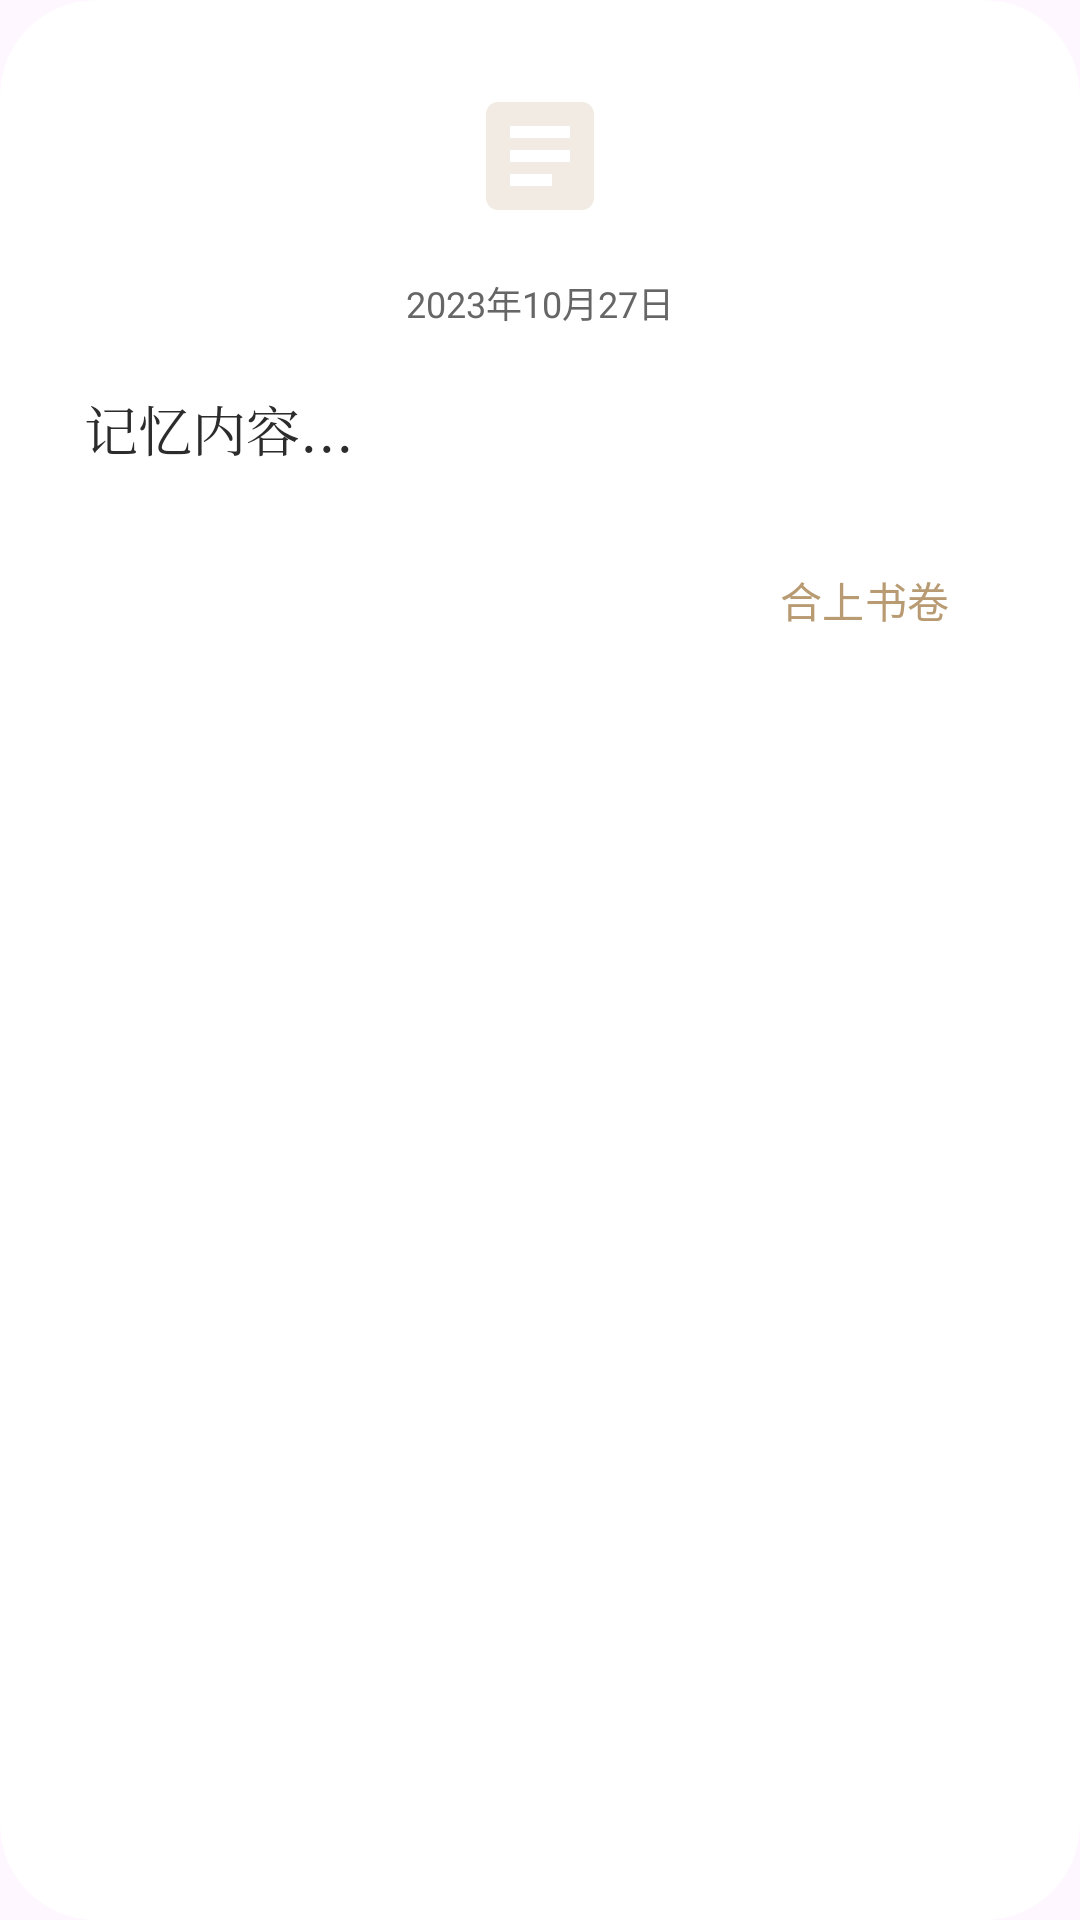

Reconstruct the res/layout file that produces this screen, plus the resources it refers to.
<!-- AndroidManifest.xml: application theme Theme.LifeLink -->
<!-- res/layout/dialog_memory_detail.xml -->
<?xml version="1.0" encoding="utf-8"?>
<com.google.android.material.card.MaterialCardView xmlns:android="http://schemas.android.com/apk/res/android"
    xmlns:app="http://schemas.android.com/apk/res-auto"
    android:layout_width="match_parent"
    android:layout_height="wrap_content"
    app:cardCornerRadius="32dp"
    app:cardElevation="0dp"
    app:strokeWidth="0dp"
    app:cardBackgroundColor="@color/white">

    <LinearLayout
        android:layout_width="match_parent"
        android:layout_height="wrap_content"
        android:orientation="vertical"
        android:padding="28dp">

        <ImageView
            android:layout_width="48dp"
            android:layout_height="48dp"
            android:layout_gravity="center"
            android:src="@drawable/ic_book"
            app:tint="@color/treasure_gold_muted"
            android:alpha="0.2"
            android:layout_marginBottom="16dp" />

        <TextView
            android:id="@+id/tv_detail_date"
            android:layout_width="wrap_content"
            android:layout_height="wrap_content"
            android:layout_gravity="center"
            android:text="2023年10月27日"
            android:textSize="12sp"
            android:textColor="@color/memory_text_secondary"
            android:layout_marginBottom="20dp" />

        <ScrollView
            android:layout_width="match_parent"
            android:layout_height="wrap_content"
            android:maxHeight="400dp">
            
            <TextView
                android:id="@+id/tv_detail_content"
                android:layout_width="match_parent"
                android:layout_height="wrap_content"
                android:text="记忆内容..."
                android:textSize="18sp"
                android:textColor="@color/treasure_elegant_black"
                android:lineSpacingExtra="8dp"
                android:fontFamily="serif" />
        </ScrollView>

        <com.google.android.material.button.MaterialButton
            android:id="@+id/btn_close_dialog"
            style="@style/Widget.Material3.Button.TextButton"
            android:layout_width="wrap_content"
            android:layout_height="wrap_content"
            android:layout_gravity="end"
            android:layout_marginTop="20dp"
            android:text="合上书卷"
            android:textColor="@color/treasure_gold_muted" />

    </LinearLayout>
</com.google.android.material.card.MaterialCardView>
<!-- resources referenced by this layout -->
<resources>
  <color name="memory_text_secondary">#FF666666</color>
  <color name="treasure_elegant_black">#FF2C2C2C</color>
  <color name="treasure_gold_muted">#FFB89B72</color>
  <color name="white">#FFFFFFFF</color>
  <!-- drawable ic_book (drawable) -->
  <vector xmlns:android="http://schemas.android.com/apk/res/android"
      android:width="24dp"
      android:height="24dp"
      android:viewportWidth="24"
      android:viewportHeight="24">
      <path
          android:fillColor="@android:color/black"
          android:pathData="M19,3H5C3.9,3 3,3.9 3,5v14c0,1.1 0.9,2 2,2h14c1.1,0 2,-0.9 2,-2V5C21,3.9 20.1,3 19,3zM14,17H7v-2h7V17zM17,13H7v-2h10V13zM17,9H7V7h10V9z" />
  </vector>
  <style name="Theme.LifeLink" parent="Theme.Material3.Light.NoActionBar">
          
          <item name="colorPrimary">@color/eye_friendly_accent</item>
          <item name="colorPrimaryVariant">@color/eye_friendly_accent</item>
          <item name="colorOnPrimary">@color/white</item>
          
          <item name="colorSecondary">@color/eye_friendly_text</item>
          <item name="colorSecondaryVariant">@color/eye_friendly_text</item>
          <item name="colorOnSecondary">@color/white</item>
          
          <item name="android:statusBarColor">?attr/colorPrimaryVariant</item>
      </style>
  <color name="eye_friendly_accent">#FF2E7D32</color>
  <color name="eye_friendly_text">#FF333333</color>
</resources>
